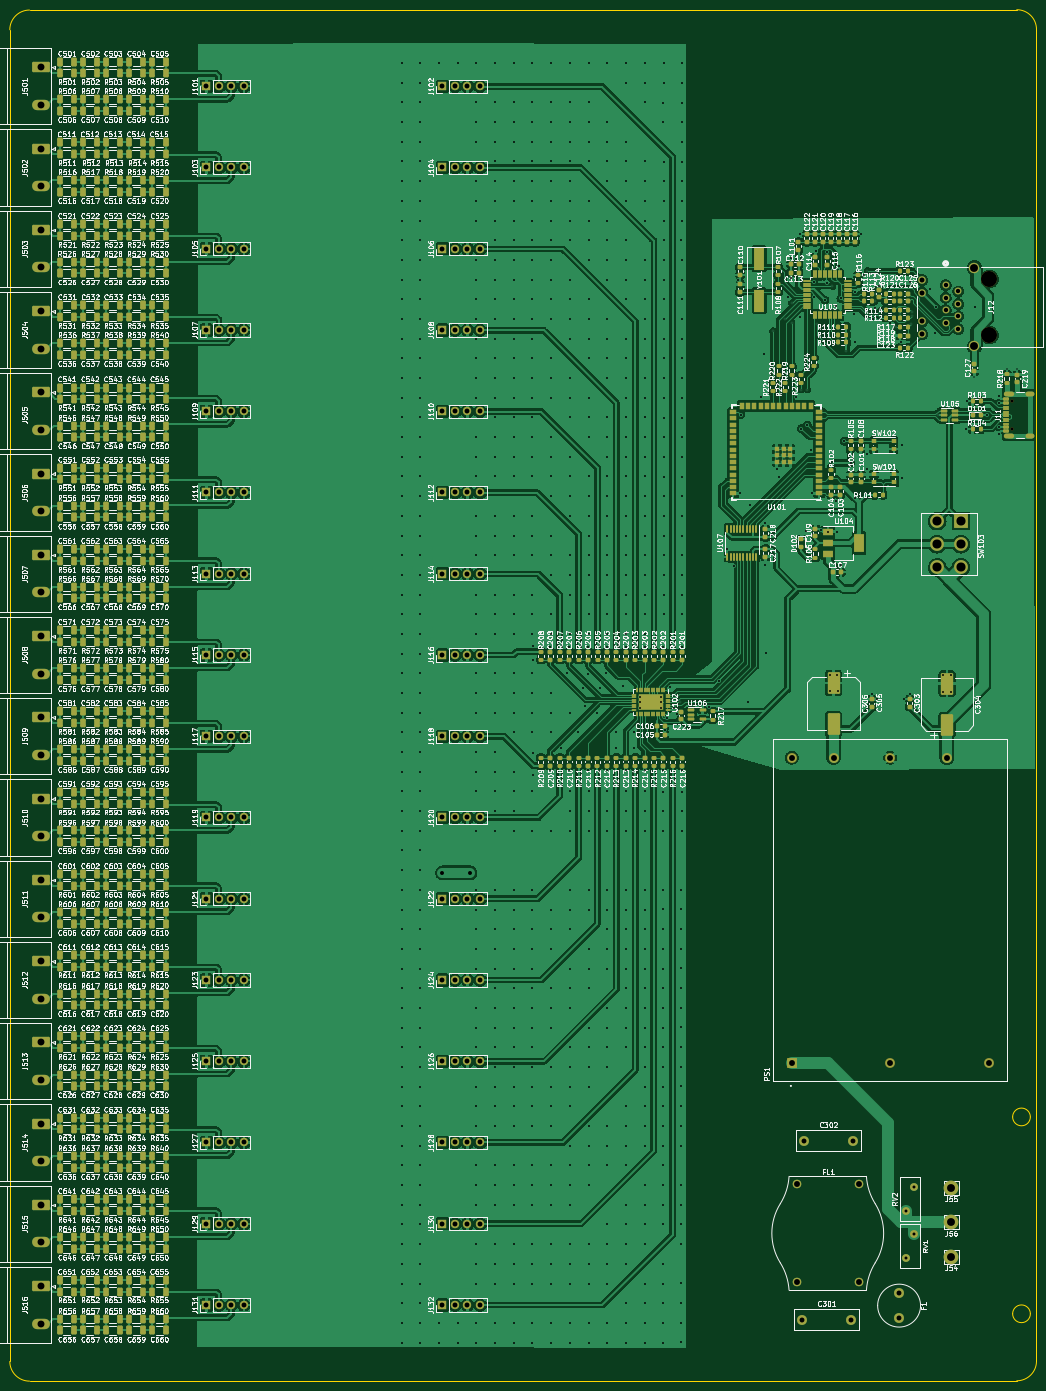
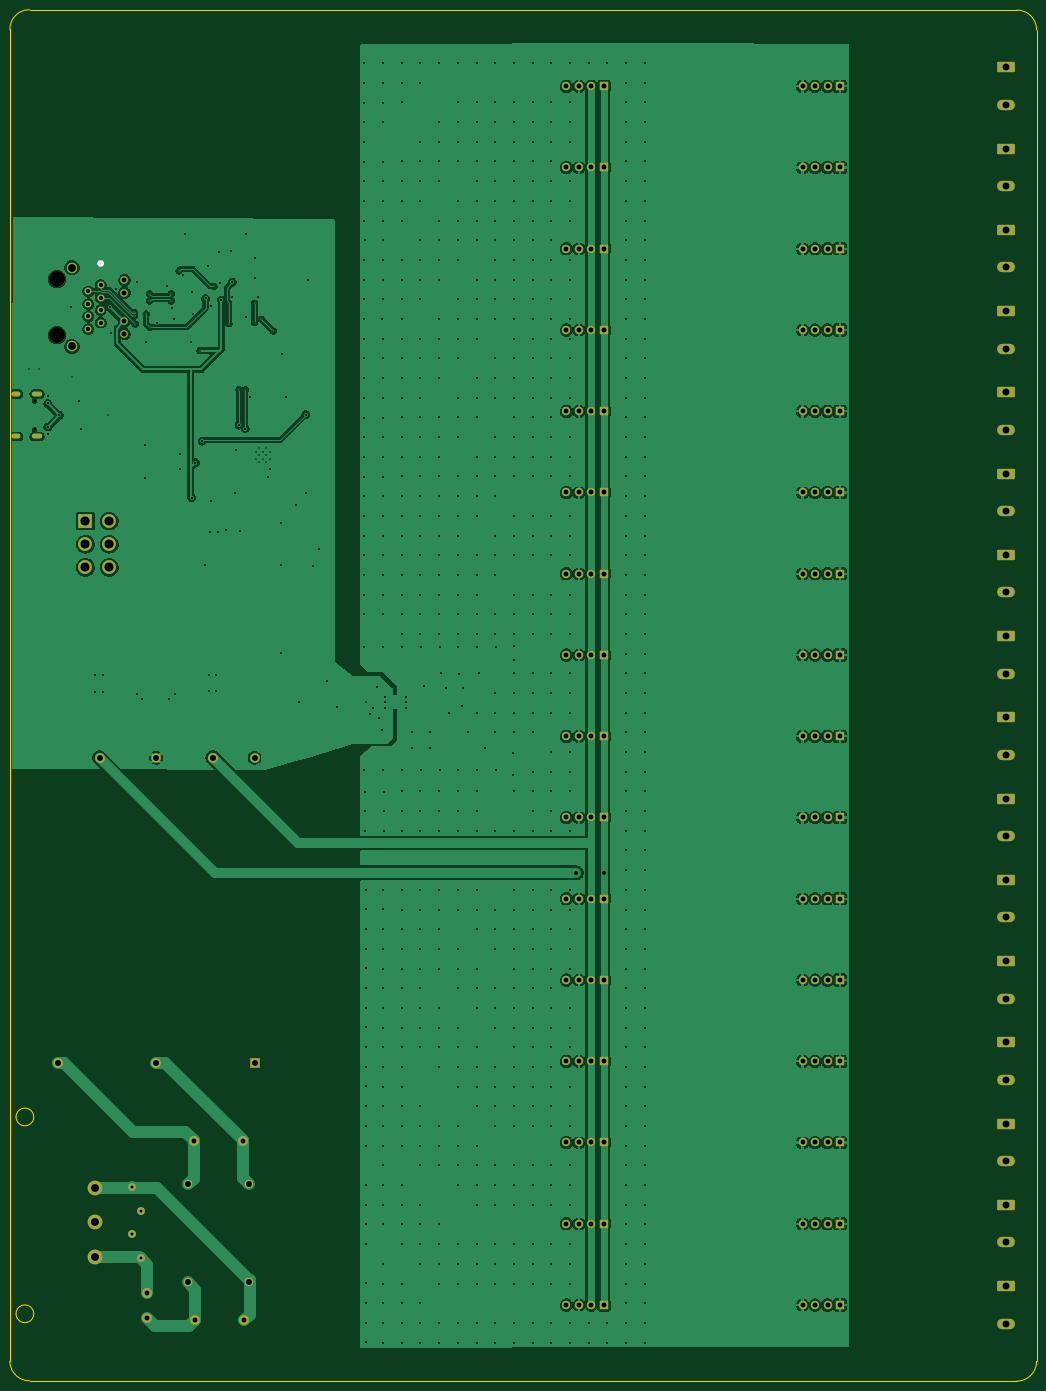
Circuit board: 8 layer files. Board 208.6 x 278.7 mm.
- bottom_copper: diffprobe-espnow-B_Cu.gbr (290282 bytes)
- bottom_mask: diffprobe-espnow-B_Mask.gbr (8795 bytes)
- bottom_silk: diffprobe-espnow-B_Silkscreen.gbr (9000 bytes)
- outline: diffprobe-espnow-Edge_Cuts.gbr (1301 bytes)
- top_copper: diffprobe-espnow-F_Cu.gbr (686818 bytes)
- top_mask: diffprobe-espnow-F_Mask.gbr (47889 bytes)
- top_silk: diffprobe-espnow-F_Silkscreen.gbr (1442127 bytes)
- drill: diffprobe-espnow.drl (20951 bytes)

=== bottom_copper: diffprobe-espnow-B_Cu.gbr (290282 bytes, source omitted) ===
=== bottom_mask: diffprobe-espnow-B_Mask.gbr (8795 bytes, source omitted) ===
=== bottom_silk: diffprobe-espnow-B_Silkscreen.gbr (9000 bytes, source omitted) ===
=== outline: diffprobe-espnow-Edge_Cuts.gbr ===
%TF.GenerationSoftware,KiCad,Pcbnew,8.0.8*%
%TF.CreationDate,2025-02-12T13:58:17+01:00*%
%TF.ProjectId,diffprobe-espnow,64696666-7072-46f6-9265-2d6573706e6f,rev?*%
%TF.SameCoordinates,Original*%
%TF.FileFunction,Profile,NP*%
%FSLAX46Y46*%
G04 Gerber Fmt 4.6, Leading zero omitted, Abs format (unit mm)*
G04 Created by KiCad (PCBNEW 8.0.8) date 2025-02-12 13:58:17*
%MOMM*%
%LPD*%
G01*
G04 APERTURE LIST*
%TA.AperFunction,Profile*%
%ADD10C,0.100000*%
%TD*%
G04 APERTURE END LIST*
D10*
X287401000Y-335579000D02*
X287401000Y-64979000D01*
X286153000Y-285966500D02*
G75*
G02*
X282553000Y-285966500I-1800000J0D01*
G01*
X282553000Y-285966500D02*
G75*
G02*
X286153000Y-285966500I1800000J0D01*
G01*
X283401000Y-60979000D02*
G75*
G02*
X287401000Y-64979000I0J-4000000D01*
G01*
X287401000Y-335579000D02*
G75*
G02*
X283401000Y-339579000I-4000000J0D01*
G01*
X82780000Y-339650000D02*
G75*
G02*
X78780000Y-335650000I0J4000000D01*
G01*
X78780000Y-65050000D02*
X78780000Y-335650000D01*
X286153000Y-325966500D02*
G75*
G02*
X282553000Y-325966500I-1800000J0D01*
G01*
X282553000Y-325966500D02*
G75*
G02*
X286153000Y-325966500I1800000J0D01*
G01*
X78780000Y-65050000D02*
G75*
G02*
X82780000Y-61050000I4000000J0D01*
G01*
X82780000Y-339650000D02*
X283401000Y-339579000D01*
X283401000Y-60979000D02*
X82780000Y-61050000D01*
M02*

=== top_copper: diffprobe-espnow-F_Cu.gbr (686818 bytes, source omitted) ===
=== top_mask: diffprobe-espnow-F_Mask.gbr (47889 bytes, source omitted) ===
=== top_silk: diffprobe-espnow-F_Silkscreen.gbr (1442127 bytes, source omitted) ===
=== drill: diffprobe-espnow.drl (20951 bytes, source omitted) ===
